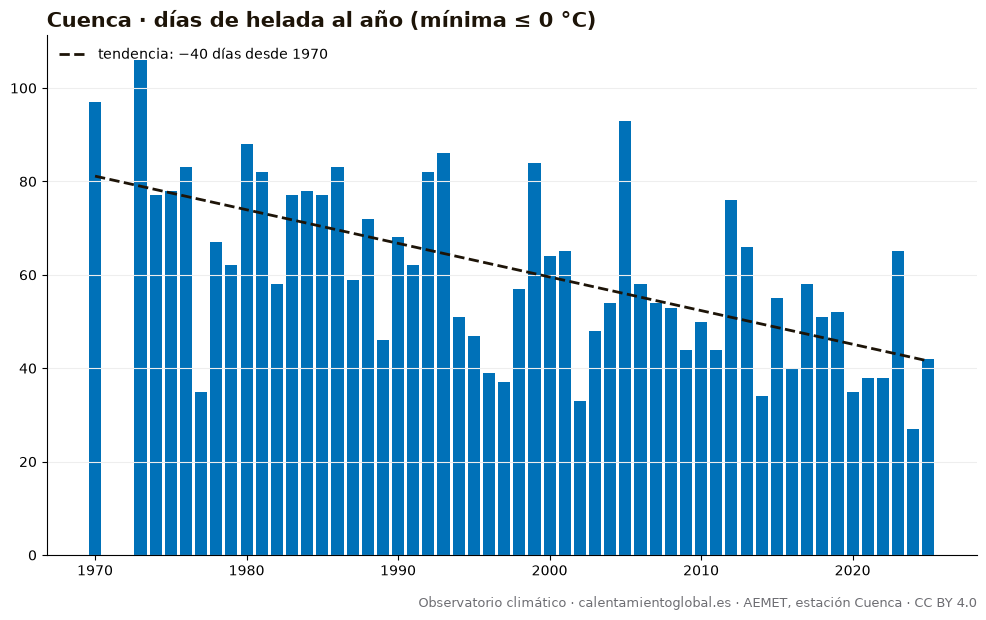

Data behind this chart, as committed beside it:
anio, días_de_helada_al_año_(mínima_≤_0_°C)
1970, 97
1973, 106
1974, 77
1975, 78
1976, 83
1977, 35
1978, 67
1979, 62
1980, 88
1981, 82
1982, 58
1983, 77
1984, 78
1985, 77
1986, 83
1987, 59
1988, 72
1989, 46
1990, 68
1991, 62
1992, 82
1993, 86
1994, 51
1995, 47
1996, 39
1997, 37
1998, 57
1999, 84
2000, 64
2001, 65
2002, 33
2003, 48
2004, 54
2005, 93
2006, 58
2007, 54
2008, 53
2009, 44
2010, 50
2011, 44
2012, 76
2013, 66
2014, 34
2015, 55
2016, 40
2017, 58
2018, 51
2019, 52
2020, 35
2021, 38
2022, 38
2023, 65
2024, 27
2025, 42
